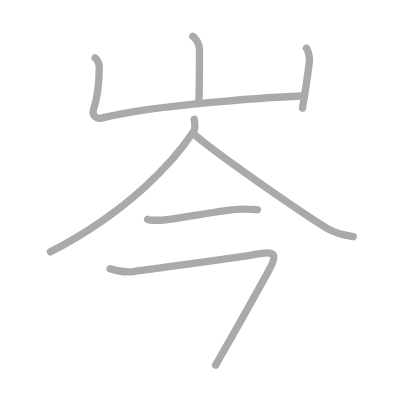
t = 0.00 s
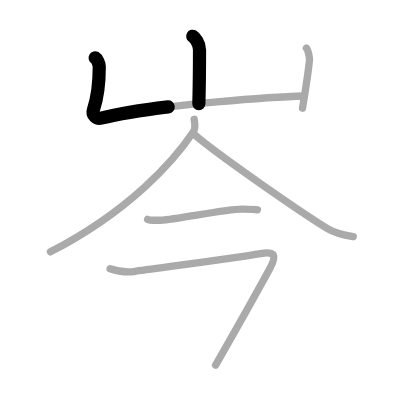
t = 1.50 s
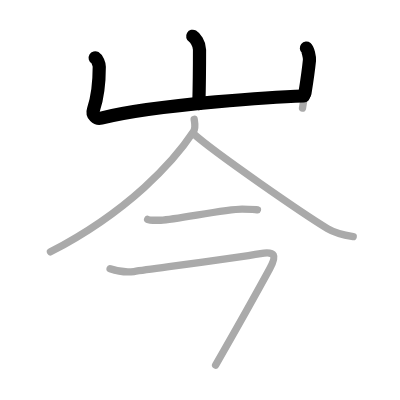
t = 2.75 s
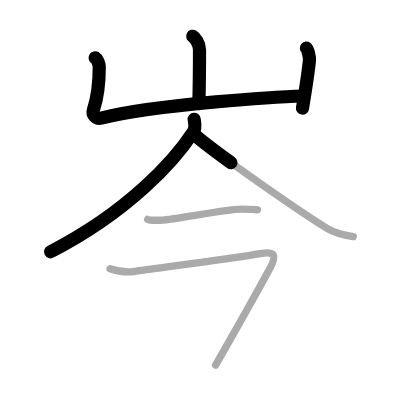
t = 4.25 s
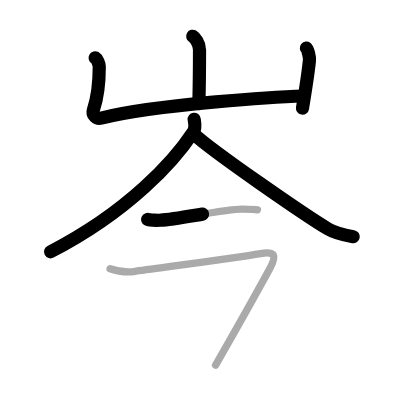
t = 5.50 s
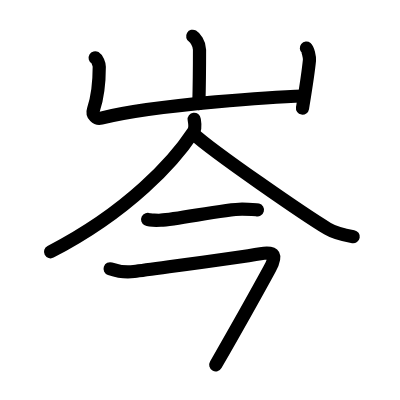
t = 7.00 s

The animated SVG that drew these frames (rendered in a browser with its animation timeline set to each time). Animation: 7 SMIL elements (animate=7); one cycle of 7.00 s.

<?xml version="1.0" standalone="no"?>
<!DOCTYPE svg PUBLIC "-//W3C//DTD SVG 1.1//EN"   "http://www.w3.org/Graphics/SVG/1.1/DTD/svg11.dtd">
<svg width="400px" height="400px"  version="1.1" xmlns="http://www.w3.org/2000/svg">
  <defs>
    <marker id="Triangle" viewBox="0 0 10 10" refX="0" refY="5" markerUnits="strokeWidth" markerWidth="3" style="stroke-opacity:0%;fill:#aaaaaa;" markerHeight="2" orient="auto">
      <path d="M 0 0 L 10 5 L 0 10 z" />
    </marker>
    
    <marker id="Arrow" viewBox="0 0 10 10" refX="5" refY="5" markerUnits="strokeWidth" markerWidth="1.8" style="stroke-opacity:0%;fill:#770000;" markerHeight="2" orient="auto">
      <path d="M 0 4 L 6 4 L 4 1 L 10 5 L 4 9 L 6 6 L 0 6 z" />
        <circle cx="5" cy="5" r="5" />
      </marker>
    
    <marker id="TriangleRed" viewBox="0 0 10 10" refX="0" refY="5" markerUnits="strokeWidth" markerWidth="3" style="stroke-opacity:0%;fill:#CC0000;" markerHeight="2" orient="auto">
      <path d="M 0 0 L 10 5 L 0 10 z" />
    </marker>
    
    <marker id="ArrowRed" viewBox="0 0 10 10" refX="5" refY="5" markerUnits="strokeWidth" markerWidth="1.8" style="stroke-opacity:0%;fill:#CC0000;" markerHeight="2" orient="auto">
      <path d="M 0 4 L 6 4 L 4 1 L 10 5 L 4 9 L 6 6 L 0 6 z" />
        <circle cx="5" cy="5" r="5" />
      </marker>
    
  </defs>
  
  <path style="fill:#ffffff; fill-opacity:100%; fill-rule:evenodd; stroke-width:0;" d="M 0 0 L 400px 0 L 400px 400px L 0 400px L 0 0" />

  <g transform="scale(3.6697247706422 3.6697247706422)">
<path style="fill:none; fill-opacity:0%; fill-rule:evenodd; stroke:#aaaaaa; stroke-opacity:100%; stroke-width: 1.5pt; stroke-linejoin:round; stroke-linecap:round;" d="M52.51 9.88c0.56 0.33 1.86 1.87 1.86 3.65c0 0.67-0.07 10.58-0.18 14.73"></path>
<path style="fill:none; fill-opacity:0%; fill-rule:evenodd; stroke:#aaaaaa; stroke-opacity:100%; stroke-width: 1.5pt; stroke-linejoin:round; stroke-linecap:round;" d="M25.93 15.75c0.56 0.33 1.12 1.73 1.12 2.41c0 2.59-0.3 7.84-1.59 11.76c-0.48 1.45 0.83 2.6 2.11 2.28C43 28.25 77.9 26.28 82.92 26.15"></path>
<path style="fill:none; fill-opacity:0%; fill-rule:evenodd; stroke:#aaaaaa; stroke-opacity:100%; stroke-width: 1.5pt; stroke-linejoin:round; stroke-linecap:round;" d="M83.49 13.12c0.42 0.34 0.91 2.56 0.84 3.25c-0.42 4.2-1.23 9-1.9 13.09"></path>
<path style="fill:none; fill-opacity:0%; fill-rule:evenodd; stroke:#aaaaaa; stroke-opacity:100%; stroke-width: 1.5pt; stroke-linejoin:round; stroke-linecap:round;" d="M52.91 32.5c0.11 0.85 0.53 2.28-0.22 3.42c-5.19 7.88-17.49 21.62-38.94 32.7"></path>
<path style="fill:none; fill-opacity:0%; fill-rule:evenodd; stroke:#aaaaaa; stroke-opacity:100%; stroke-width: 1.5pt; stroke-linejoin:round; stroke-linecap:round;" d="M52.66 36.4c5.71 5.18 30.29 22.1 36.58 25.89c2.14 1.29 4.88 1.84 7.01 2.2"></path>
<path style="fill:none; fill-opacity:0%; fill-rule:evenodd; stroke:#aaaaaa; stroke-opacity:100%; stroke-width: 1.5pt; stroke-linejoin:round; stroke-linecap:round;" d="M40.23 59.79c0.44 0.22 3.13 0.24 3.58 0.22c4.58-0.25 17.66-3.05 22.18-3.03c0.73 0.01 3.8 0.11 4.16 0.21"></path>
<path style="fill:none; fill-opacity:0%; fill-rule:evenodd; stroke:#aaaaaa; stroke-opacity:100%; stroke-width: 1.5pt; stroke-linejoin:round; stroke-linecap:round;" d="M30 73.24c1.5 0.51 4.07 1.1 6.5 0.75c6.31-0.91 27.75-3.7 34.49-4.87c3.99-0.69 4.52 0.44 2.51 4.12c-4.5 8.25-8 14.5-14.75 26.25"></path>

<path style="fill:none; fill-opacity:0%; fill-rule:evenodd; stroke:#000000; stroke-opacity:100%; stroke-width: 2.7pt; stroke-linejoin:round; stroke-linecap:round;" d="M52.51 9.88c0.56 0.33 1.86 1.87 1.86 3.65c0 0.67-0.07 10.58-0.18 14.73" pathLength="100" stroke-dashoffset="100" stroke-dasharray="100 105"><animate id="dashAnim1" attributeName="stroke-dashoffset" from="100" to="0" dur="1s" calcMode="linear" fill="freeze"/></path>
<path style="fill:none; fill-opacity:0%; fill-rule:evenodd; stroke:#000000; stroke-opacity:100%; stroke-width: 2.7pt; stroke-linejoin:round; stroke-linecap:round;" d="M25.93 15.75c0.56 0.33 1.12 1.73 1.12 2.41c0 2.59-0.3 7.84-1.59 11.76c-0.48 1.45 0.83 2.6 2.11 2.28C43 28.25 77.9 26.28 82.92 26.15" pathLength="100" stroke-dashoffset="100" stroke-dasharray="100 105"><animate id="dashAnim2" attributeName="stroke-dashoffset" from="100" to="0" dur="1s" calcMode="linear" begin="dashAnim1.end" fill="freeze"/></path>
<path style="fill:none; fill-opacity:0%; fill-rule:evenodd; stroke:#000000; stroke-opacity:100%; stroke-width: 2.7pt; stroke-linejoin:round; stroke-linecap:round;" d="M83.49 13.12c0.42 0.34 0.91 2.56 0.84 3.25c-0.42 4.2-1.23 9-1.9 13.09" pathLength="100" stroke-dashoffset="100" stroke-dasharray="100 105"><animate id="dashAnim3" attributeName="stroke-dashoffset" from="100" to="0" dur="1s" calcMode="linear" begin="dashAnim2.end" fill="freeze"/></path>
<path style="fill:none; fill-opacity:0%; fill-rule:evenodd; stroke:#000000; stroke-opacity:100%; stroke-width: 2.7pt; stroke-linejoin:round; stroke-linecap:round;" d="M52.91 32.5c0.11 0.85 0.53 2.28-0.22 3.42c-5.19 7.88-17.49 21.62-38.94 32.7" pathLength="100" stroke-dashoffset="100" stroke-dasharray="100 105"><animate id="dashAnim4" attributeName="stroke-dashoffset" from="100" to="0" dur="1s" calcMode="linear" begin="dashAnim3.end" fill="freeze"/></path>
<path style="fill:none; fill-opacity:0%; fill-rule:evenodd; stroke:#000000; stroke-opacity:100%; stroke-width: 2.7pt; stroke-linejoin:round; stroke-linecap:round;" d="M52.66 36.4c5.71 5.18 30.29 22.1 36.58 25.89c2.14 1.29 4.88 1.84 7.01 2.2" pathLength="100" stroke-dashoffset="100" stroke-dasharray="100 105"><animate id="dashAnim5" attributeName="stroke-dashoffset" from="100" to="0" dur="1s" calcMode="linear" begin="dashAnim4.end" fill="freeze"/></path>
<path style="fill:none; fill-opacity:0%; fill-rule:evenodd; stroke:#000000; stroke-opacity:100%; stroke-width: 2.7pt; stroke-linejoin:round; stroke-linecap:round;" d="M40.23 59.79c0.44 0.22 3.13 0.24 3.58 0.22c4.58-0.25 17.66-3.05 22.18-3.03c0.73 0.01 3.8 0.11 4.16 0.21" pathLength="100" stroke-dashoffset="100" stroke-dasharray="100 105"><animate id="dashAnim6" attributeName="stroke-dashoffset" from="100" to="0" dur="1s" calcMode="linear" begin="dashAnim5.end" fill="freeze"/></path>
<path style="fill:none; fill-opacity:0%; fill-rule:evenodd; stroke:#000000; stroke-opacity:100%; stroke-width: 2.7pt; stroke-linejoin:round; stroke-linecap:round;" d="M30 73.24c1.5 0.51 4.07 1.1 6.5 0.75c6.31-0.91 27.75-3.7 34.49-4.87c3.99-0.69 4.52 0.44 2.51 4.12c-4.5 8.25-8 14.5-14.75 26.25" pathLength="100" stroke-dashoffset="100" stroke-dasharray="100 105"><animate id="dashAnim7" attributeName="stroke-dashoffset" from="100" to="0" dur="1s" calcMode="linear" begin="dashAnim6.end" fill="freeze"/></path>

</g>

</svg>  
          
